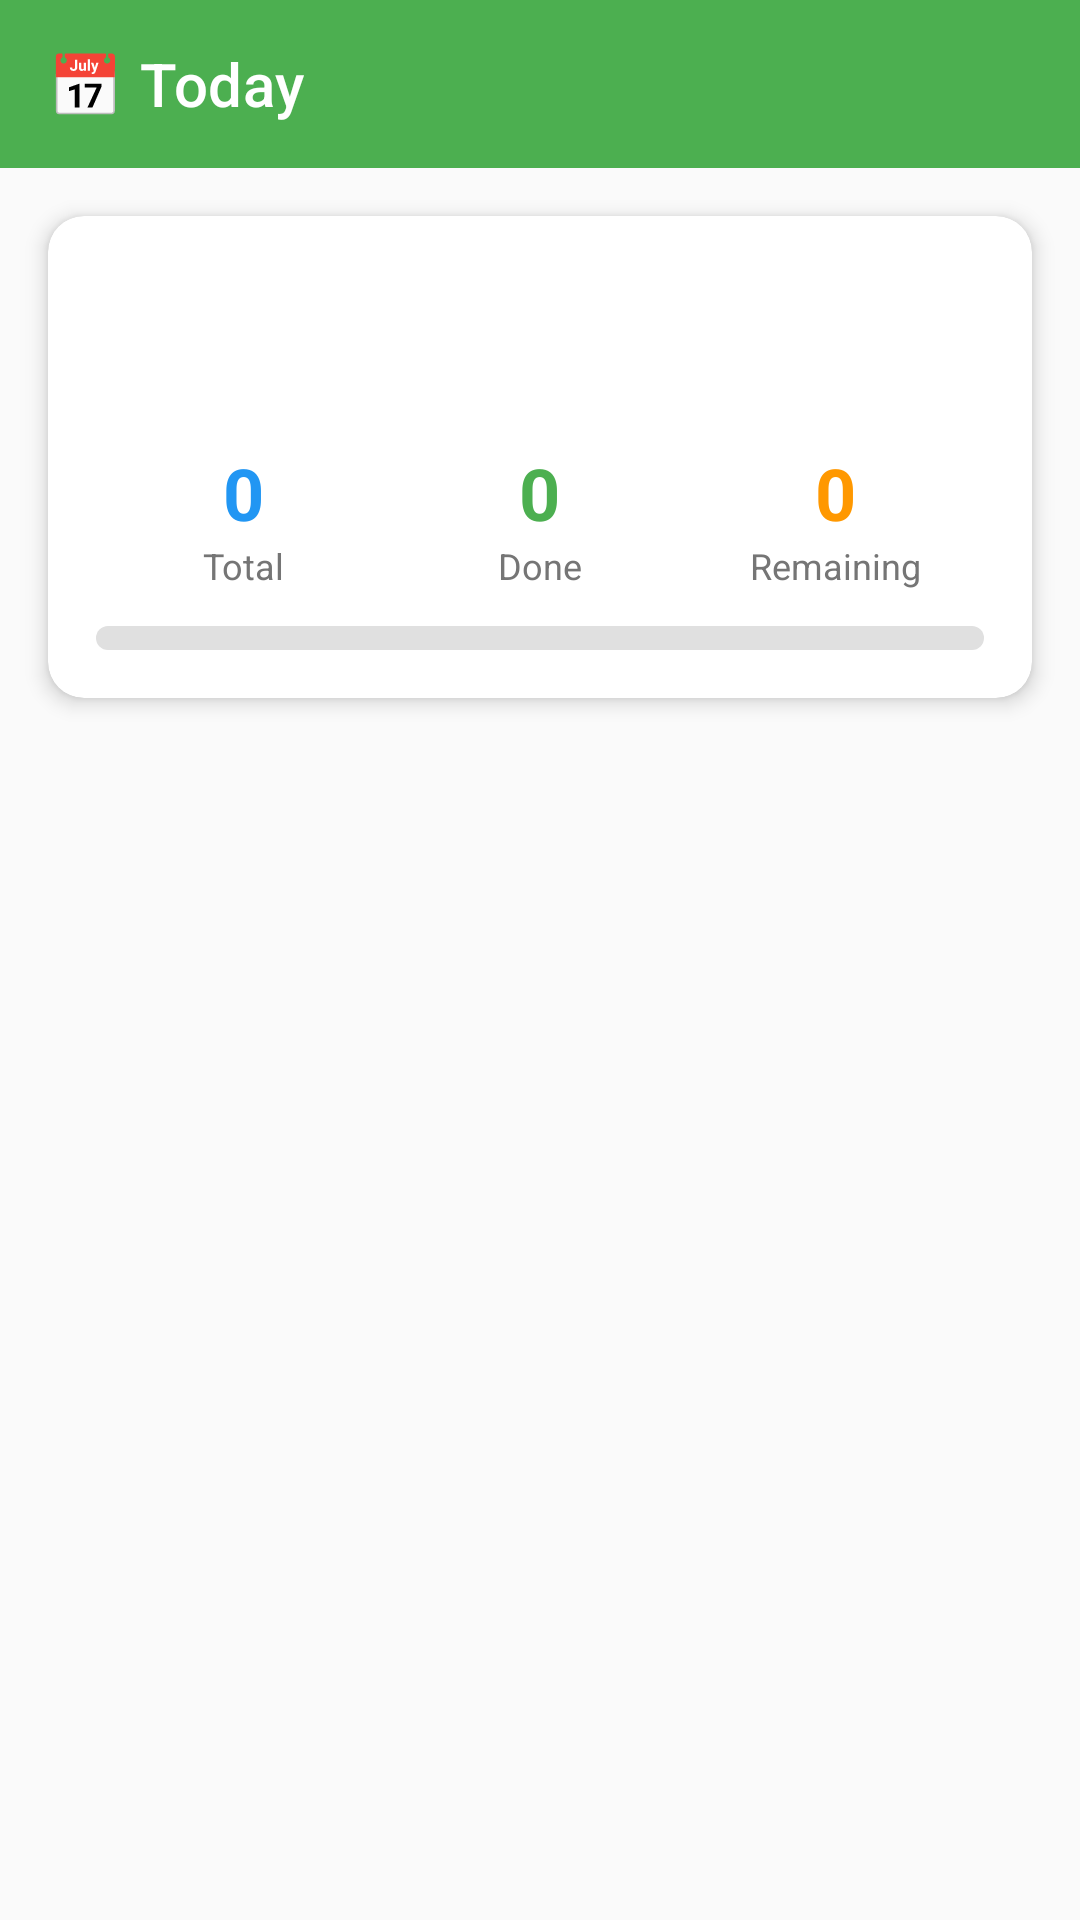

The Android layout XML behind this screen, and the referenced resources:
<!-- AndroidManifest.xml: application theme Theme.CalMahAhh -->
<!-- res/layout/activity_today.xml -->
<?xml version="1.0" encoding="utf-8"?>
<LinearLayout xmlns:android="http://schemas.android.com/apk/res/android"
    xmlns:app="http://schemas.android.com/apk/res-auto"
    android:layout_width="match_parent"
    android:layout_height="match_parent"
    android:background="@color/background"
    android:orientation="vertical">

    <com.google.android.material.appbar.MaterialToolbar
        android:id="@+id/toolbar"
        android:layout_width="match_parent"
        android:layout_height="?attr/actionBarSize"
        android:background="@color/primary"
        app:navigationIcon="@drawable/ic_back"
        app:title="📅 Today"
        app:titleTextColor="@color/white" />

    
    <com.google.android.material.card.MaterialCardView
        android:layout_width="match_parent"
        android:layout_height="wrap_content"
        android:layout_margin="16dp"
        app:cardCornerRadius="12dp"
        app:cardElevation="4dp">

        <LinearLayout
            android:layout_width="match_parent"
            android:layout_height="wrap_content"
            android:orientation="vertical"
            android:padding="16dp">

            <TextView
                android:id="@+id/tvDayName"
                android:layout_width="wrap_content"
                android:layout_height="wrap_content"
                android:textColor="@color/primary"
                android:textSize="20sp"
                android:textStyle="bold" />

            <TextView
                android:id="@+id/tvDate"
                android:layout_width="wrap_content"
                android:layout_height="wrap_content"
                android:layout_marginTop="2dp"
                android:textColor="@color/text_secondary"
                android:textSize="14sp" />

            <LinearLayout
                android:layout_width="match_parent"
                android:layout_height="wrap_content"
                android:layout_marginTop="12dp"
                android:orientation="horizontal">

                <LinearLayout
                    android:layout_width="0dp"
                    android:layout_height="wrap_content"
                    android:layout_weight="1"
                    android:gravity="center"
                    android:orientation="vertical">

                    <TextView
                        android:id="@+id/tvTotalTasks"
                        android:layout_width="wrap_content"
                        android:layout_height="wrap_content"
                        android:text="0"
                        android:textColor="@color/protein_color"
                        android:textSize="24sp"
                        android:textStyle="bold" />

                    <TextView
                        android:layout_width="wrap_content"
                        android:layout_height="wrap_content"
                        android:text="Total"
                        android:textColor="@color/text_secondary"
                        android:textSize="12sp" />

                </LinearLayout>

                <LinearLayout
                    android:layout_width="0dp"
                    android:layout_height="wrap_content"
                    android:layout_weight="1"
                    android:gravity="center"
                    android:orientation="vertical">

                    <TextView
                        android:id="@+id/tvCompletedTasks"
                        android:layout_width="wrap_content"
                        android:layout_height="wrap_content"
                        android:text="0"
                        android:textColor="@color/primary"
                        android:textSize="24sp"
                        android:textStyle="bold" />

                    <TextView
                        android:layout_width="wrap_content"
                        android:layout_height="wrap_content"
                        android:text="Done"
                        android:textColor="@color/text_secondary"
                        android:textSize="12sp" />

                </LinearLayout>

                <LinearLayout
                    android:layout_width="0dp"
                    android:layout_height="wrap_content"
                    android:layout_weight="1"
                    android:gravity="center"
                    android:orientation="vertical">

                    <TextView
                        android:id="@+id/tvRemainingTasks"
                        android:layout_width="wrap_content"
                        android:layout_height="wrap_content"
                        android:text="0"
                        android:textColor="@color/accent"
                        android:textSize="24sp"
                        android:textStyle="bold" />

                    <TextView
                        android:layout_width="wrap_content"
                        android:layout_height="wrap_content"
                        android:text="Remaining"
                        android:textColor="@color/text_secondary"
                        android:textSize="12sp" />

                </LinearLayout>

            </LinearLayout>

            <ProgressBar
                android:id="@+id/progressToday"
                style="@android:style/Widget.ProgressBar.Horizontal"
                android:layout_width="match_parent"
                android:layout_height="8dp"
                android:layout_marginTop="12dp"
                android:max="100"
                android:progress="0"
                android:progressDrawable="@drawable/progress_calories" />

        </LinearLayout>

    </com.google.android.material.card.MaterialCardView>

    
    <androidx.recyclerview.widget.RecyclerView
        android:id="@+id/recyclerTodayTasks"
        android:layout_width="match_parent"
        android:layout_height="0dp"
        android:layout_weight="1"
        android:paddingStart="16dp"
        android:paddingEnd="16dp"
        android:clipToPadding="false" />

    <TextView
        android:id="@+id/tvNoTasks"
        android:layout_width="wrap_content"
        android:layout_height="wrap_content"
        android:layout_gravity="center"
        android:text="No tasks scheduled for today.\nAdd tasks in the Planner."
        android:textAlignment="center"
        android:textColor="@color/text_secondary"
        android:textSize="16sp"
        android:visibility="gone"
        android:layout_marginTop="48dp" />

</LinearLayout>
<!-- resources referenced by this layout -->
<resources>
  <color name="accent">#FF9800</color>
  <color name="background">#FAFAFA</color>
  <color name="primary">#4CAF50</color>
  <color name="protein_color">#2196F3</color>
  <color name="text_secondary">#757575</color>
  <color name="white">#FFFFFF</color>
  <!-- drawable progress_calories (drawable) -->
  <?xml version="1.0" encoding="utf-8"?>
  <layer-list xmlns:android="http://schemas.android.com/apk/res/android">
      
      <item android:id="@android:id/background">
          <shape android:shape="rectangle">
              <corners android:radius="6dp" />
              <solid android:color="#E0E0E0" />
          </shape>
      </item>
      
      <item android:id="@android:id/progress">
          <clip>
              <shape android:shape="rectangle">
                  <corners android:radius="6dp" />
                  <solid android:color="#4CAF50" />
              </shape>
          </clip>
      </item>
  </layer-list>
  <style name="Theme.CalMahAhh" parent="Theme.MaterialComponents.Light.NoActionBar">
          <item name="colorPrimary">@color/primary</item>
          <item name="colorPrimaryDark">@color/primary_dark</item>
          <item name="colorAccent">@color/accent</item>
          <item name="colorSecondary">@color/accent</item>
          <item name="android:windowBackground">@color/background</item>
          <item name="android:statusBarColor">@color/primary_dark</item>
      </style>
  <color name="primary_dark">#388E3C</color>
</resources>
